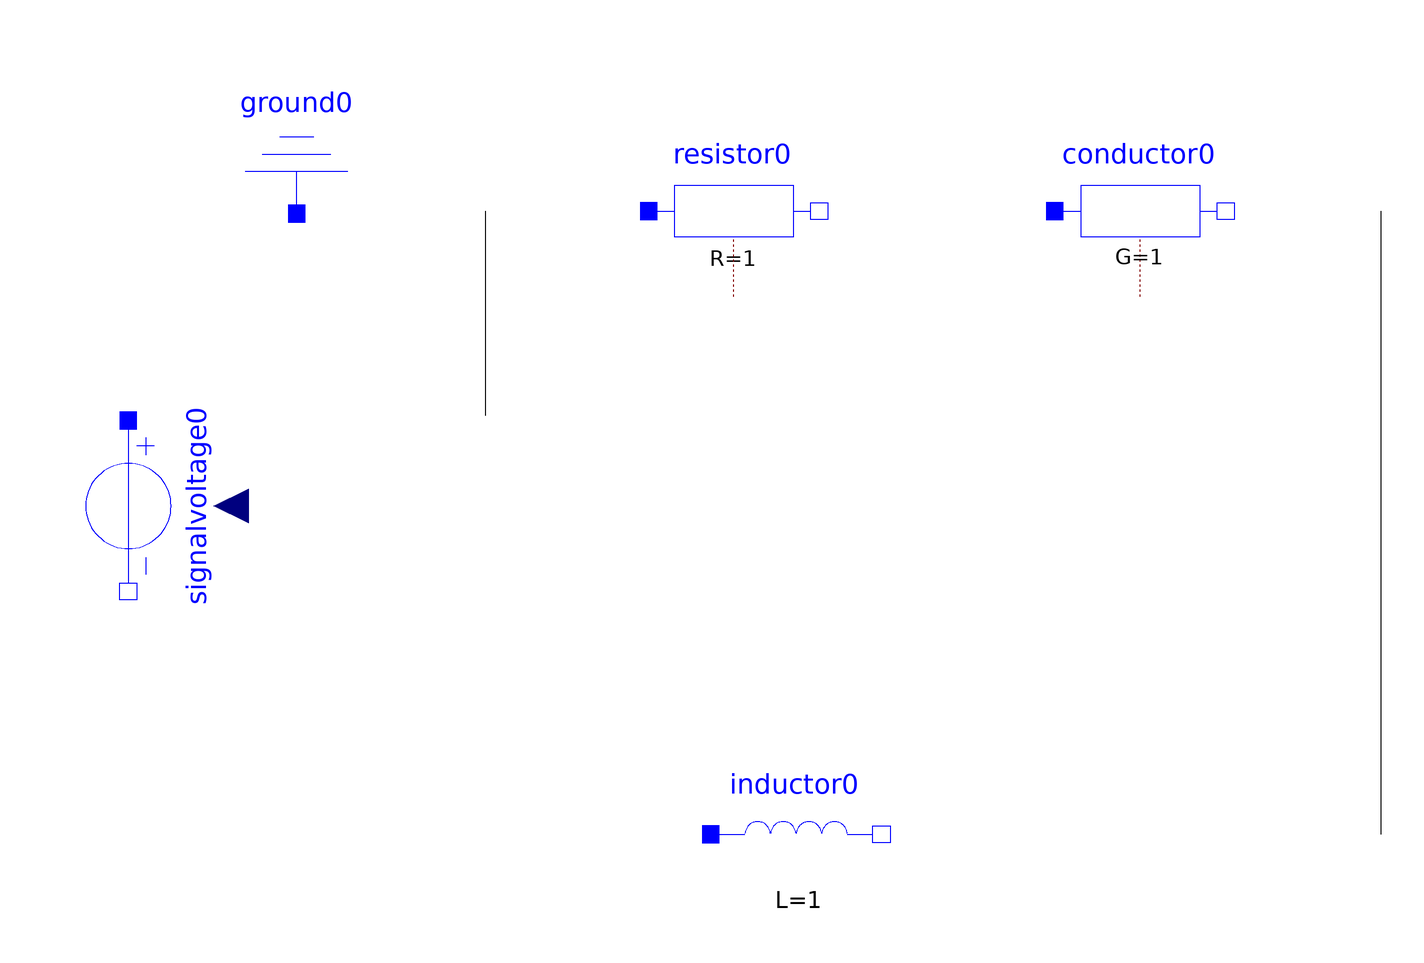

The Modelica model whose source follows is shown above as a component diagram (icons at their Placement, wires along their Line points).

model MyModel "description string"
Modelica.Electrical.Analog.Basic.Ground ground0 () annotation(Placement(transformation(origin = {-327, 370},
extent = {{-33, 33}, {33, -33}},
rotation = 0) ) );
Modelica.Electrical.Analog.Basic.Resistor resistor0 (alpha = 0,
T_ref = 300.15,
R = 1) annotation(Placement(transformation(origin = {-158, 338},
extent = {{-33, -33}, {33, 33}},
rotation = 0) ) );
Modelica.Electrical.Analog.Basic.Conductor conductor0 (G = 1,
alpha = 0,
T_ref = 300.15) annotation(Placement(transformation(origin = {-1, 338},
extent = {{-33, -33}, {33, 33}},
rotation = 0) ) );
Modelica.Electrical.Analog.Basic.Inductor inductor0 (L = 1) annotation(Placement(transformation(origin = {-134, 97},
extent = {{-33, -33}, {33, 33}},
rotation = 0) ) );
Modelica.Electrical.Analog.Sources.SignalVoltage signalvoltage0 () annotation(Placement(transformation(origin = {-392, 224},
extent = {{-33, -33}, {33, 33}},
rotation = 270) ) );
annotation(Icon() ,
Diagram() ,
LinkMap() ,
RunConfigurations() ,
LibFiles = (""));
equation
connect (ground0.p, resistor0.p)annotation(Line(points = {{-254, 259}, {-254, 338}}) );
connect (resistor0.n, conductor0.p)annotation(Line(points = {{-90, 338}}) );
connect (conductor0.n, inductor0.n)annotation(Line(points = {{92, 338}, {92, 97}}) );
connect (signalvoltage0.p, ground0.p)annotation(Line(points = {{-392, 337.7}}) );
connect (signalvoltage0.n, inductor0.p)annotation(Line(points = {{-392, 97}}) );
end MyModel;